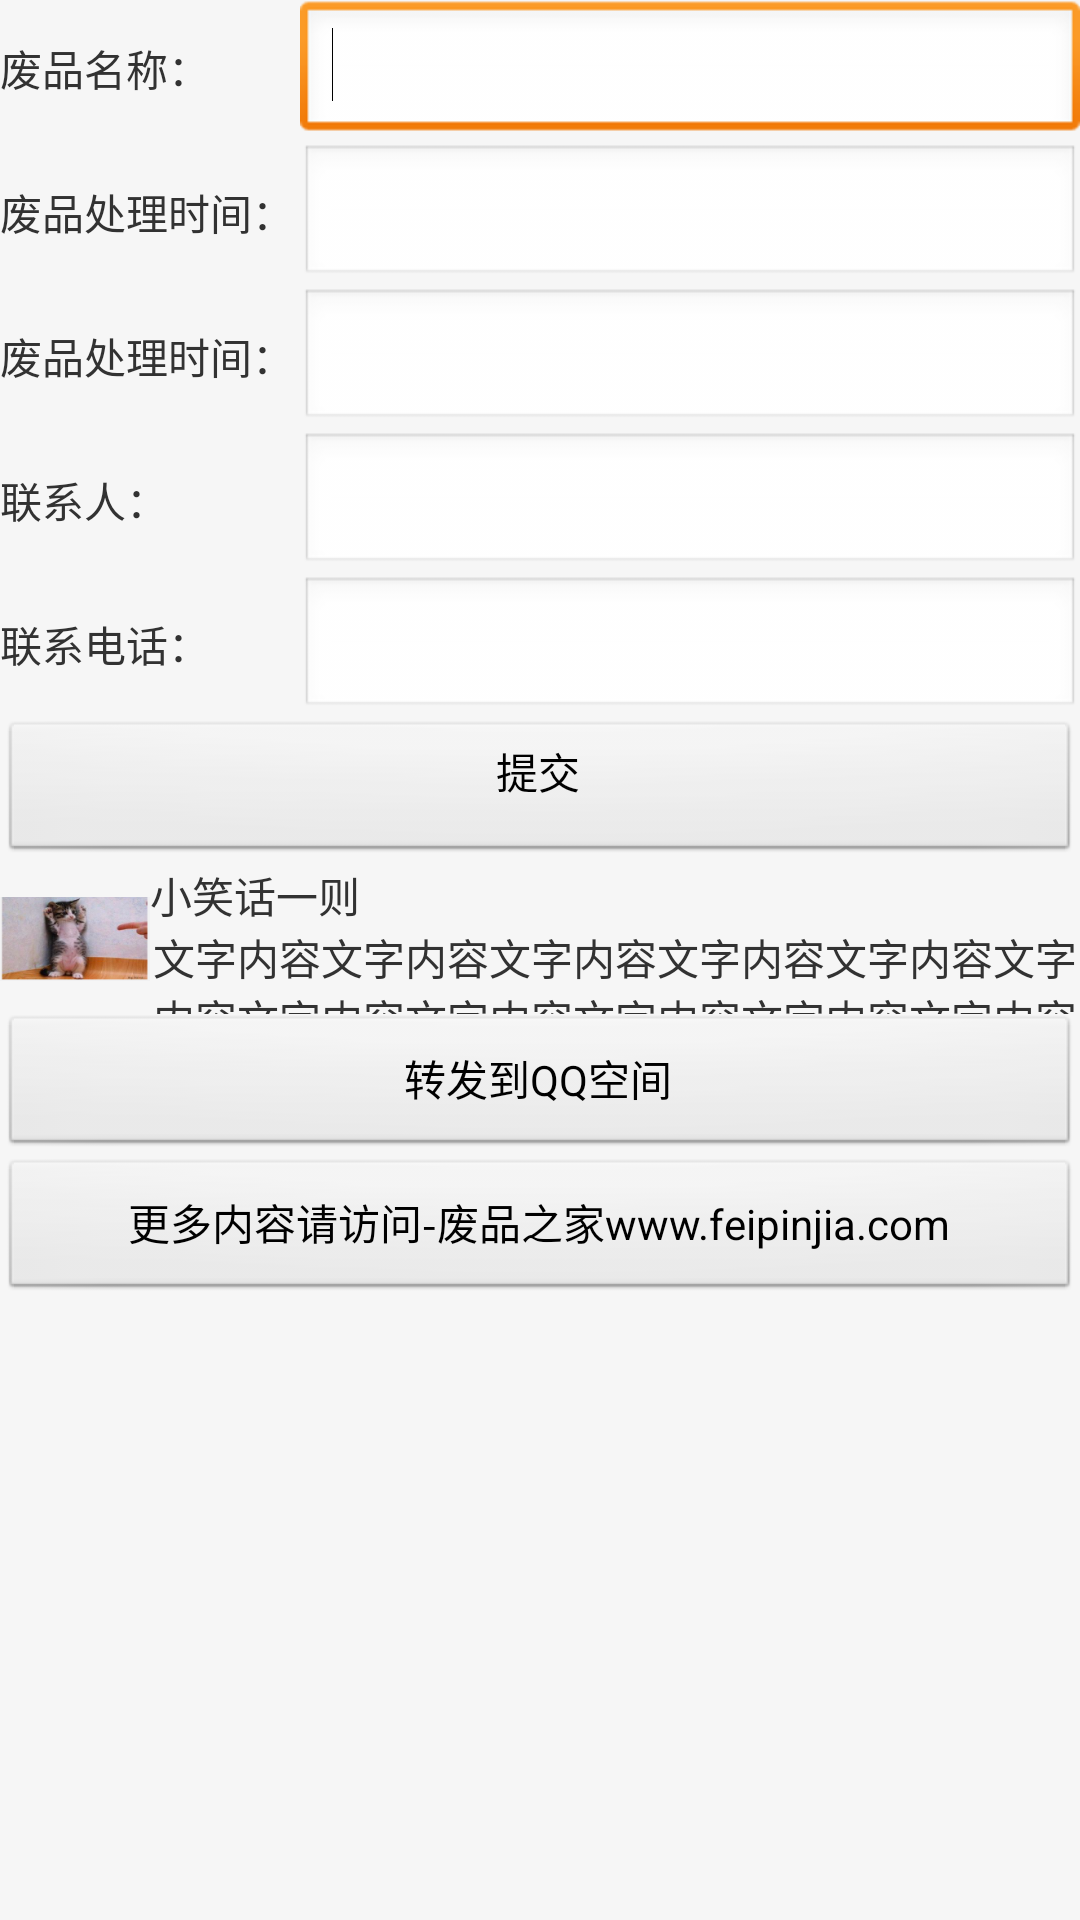

This screen was rendered from an Android layout file. Write that file and the resources it references.
<!-- AndroidManifest.xml: application theme AppTheme -->
<!-- res/layout/fragment_2.xml -->
<RelativeLayout xmlns:android="http://schemas.android.com/apk/res/android"
    xmlns:tools="http://schemas.android.com/tools"
    android:layout_width="fill_parent"
    android:layout_height="fill_parent"
    android:background="@drawable/u0_normal"
    android:onClick="addFriend" >

    <RelativeLayout
        android:id="@+id/rl1"
        android:layout_width="fill_parent"
        android:layout_height="wrap_content" >

        <LinearLayout
            android:id="@+id/llt1"
            android:layout_width="fill_parent"
            android:layout_height="wrap_content"
            android:orientation="horizontal" 
            >

            <TextView
                android:id="@+id/textView1"
                android:layout_width="100dp"
                android:layout_height="wrap_content"
                android:gravity="fill"
                android:text="废品名称：" />

            <EditText
                android:id="@+id/editText1"
                android:layout_width="fill_parent"
                android:layout_height="wrap_content" >

                <requestFocus />
            </EditText>

        </LinearLayout>

        <LinearLayout
            android:id="@+id/llt2"
            android:layout_below="@+id/llt1"
            android:layout_width="fill_parent"
            android:layout_height="wrap_content"
            android:orientation="horizontal" >

            <TextView
                android:id="@+id/textView2"
                android:layout_width="100dp"
                android:layout_height="wrap_content"
                android:text="废品处理时间：" />

            <EditText
                android:id="@+id/editText2"
                android:layout_width="fill_parent"
                android:layout_height="wrap_content" />

        </LinearLayout>

        <LinearLayout
            android:id="@+id/llt3"
            android:layout_below="@+id/llt2"
            android:layout_width="fill_parent"
            android:layout_height="wrap_content"
            android:orientation="horizontal" >

            <TextView
                android:id="@+id/textView3"
                android:layout_width="100dp"
                android:layout_height="wrap_content"
                android:text="废品处理时间：" />

            <EditText
                android:id="@+id/editText3"
                android:layout_width="fill_parent"
                android:layout_height="wrap_content" />

        </LinearLayout>
        
        <LinearLayout
            android:id="@+id/llt4"
            android:layout_below="@+id/llt3"
            android:layout_width="fill_parent"
            android:layout_height="wrap_content"
            android:orientation="horizontal" >

            <TextView
                android:id="@+id/textView4"
                android:layout_width="100dp"
                android:layout_height="wrap_content"
                android:text="联系人：" />

            <EditText
                android:id="@+id/editText4"
                android:layout_width="fill_parent"
                android:layout_height="wrap_content" />

        </LinearLayout>
        
         <LinearLayout
            android:id="@+id/llt5"
            android:layout_below="@+id/llt4"
            android:layout_width="fill_parent"
            android:layout_height="wrap_content"
            android:orientation="horizontal" >

            <TextView
                android:id="@+id/textView4"
                android:layout_width="100dp"
                android:layout_height="wrap_content"
                android:text="联系电话：" />

            <EditText
                android:id="@+id/editText5"
                android:layout_width="fill_parent"
                android:layout_height="wrap_content" />

        </LinearLayout>
        
         <LinearLayout
            android:id="@+id/llt6"
            android:layout_below="@+id/llt5"
            android:layout_width="fill_parent"
            android:layout_height="wrap_content"
            android:orientation="horizontal" >

             <Button
                 android:id="@+id/button1"
                 android:gravity="center_horizontal"
                 android:layout_width="fill_parent"
                 android:layout_height="wrap_content"
                 android:text="提交" />

        </LinearLayout>

    </RelativeLayout>

    <RelativeLayout
        android:id="@+id/rl2"
        android:layout_width="fill_parent"
        android:layout_below="@+id/rl1"
        android:layout_height="50dp" >

       <LinearLayout
           	android:id="@+id/llimg"
            android:layout_width="50dp"
            android:layout_height="50dp"
            android:orientation="vertical" >


            <ImageView
                android:id="@+id/imageView1"
                android:layout_width="50dp"
                android:layout_height="50dp"
                android:src="@drawable/fei_pin_axxx_39" />
             
        </LinearLayout>
        <LinearLayout
            android:layout_toRightOf="@+id/llimg"
            android:layout_width="fill_parent"
            android:layout_height="fill_parent"
            android:orientation="vertical" >

            <TextView
                  android:gravity="top"
                android:id="@+id/textView5"
                android:layout_width="wrap_content"
                android:layout_height="wrap_content"
                android:text="小笑话一则"
                 />

            <TextView
                android:gravity="center"
                android:id="@+id/textView6"
                android:layout_width="wrap_content"
                android:layout_height="wrap_content"
                android:text="文字内容文字内容文字内容文字内容文字内容文字内容文字内容文字内容文字内容文字内容文字内容文字内容文字内容文字内容文字内容文字内容文字内容文字内容文字内容文字内容文字内容文字内容文字内容文字内容文字内容文字内容文字内容文字内容文字内容文字内容" />
        </LinearLayout>

    </RelativeLayout>

    <RelativeLayout
        android:id="@+id/rl3"
        android:layout_width="fill_parent"
        android:layout_below="@+id/rl2"
        android:layout_height="wrap_content" >

        <LinearLayout
            android:id="@+id/bottonButtonll1"
            android:layout_width="fill_parent"
            android:layout_height="wrap_content"
            android:orientation="vertical" >

            <Button
                android:id="@+id/button2"
                android:layout_width="fill_parent"
                android:layout_height="wrap_content"
                android:text="转发到QQ空间" />

        </LinearLayout>

        <LinearLayout
            android:id="@+id/bottonButtonll2"
            android:layout_below="@+id/bottonButtonll1"
            android:layout_width="fill_parent"
            android:layout_height="wrap_content"
            android:orientation="vertical" >

            <Button
                android:id="@+id/button3"
                android:layout_width="fill_parent"
                android:layout_height="wrap_content"
                android:text="更多内容请访问-废品之家www.feipinjia.com" />

        </LinearLayout>

    </RelativeLayout>

</RelativeLayout>
<!-- resources referenced by this layout -->
<resources>
  <!-- drawable fei_pin_axxx_39: png bitmap (drawable-hdpi, 32540 bytes) -->
  <!-- drawable u0_normal: png bitmap (drawable-hdpi, 117 bytes) -->
  <style name="AppTheme" parent="AppBaseTheme">
          
      </style>
  <style name="AppBaseTheme" parent="android:Theme.Light">
          
      </style>
</resources>
